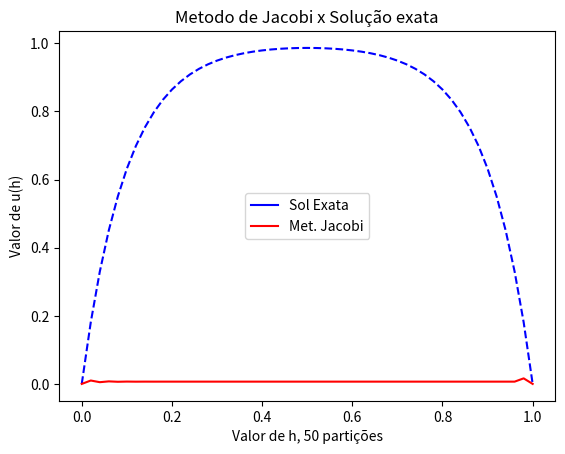

Write the Python code that produced this figure.
# -*- coding: utf-8 -*-

import matplotlib.pyplot as plt
import matplotlib.lines as mlines
import math as m
import sys
from datetime import datetime

#talvez usar
#https://stackoverflow.com/questions/20548628/how-to-do-parallel-programming-in-python
#https://sebastianraschka.com/Articles/2014_multiprocessing.html

#metodos uteis
def imprimeMatriz(matriz):
    ordem = len(matriz[0])
    for i in range(ordem):
        for j in range(ordem):
            sys.stdout.write(repr(matriz[i][j]).ljust(6))
        sys.stdout.flush()
        print("")

def inicializaMatriz(ordem):
    return [[0 for x in range(ordem)] for y in range(ordem)] 

def getTime():
    return datetime.now()
    
def imprimeDiferencaTempo(inicio, fim):
    dif = fim - inicio
    sys.stdout.write("Tempo de execucao: ")
    sys.stdout.flush()
    print(dif)
    
#Definicao da funcao solucao exata
def F(x, c1, c2, E): 
    return c1 * m.exp(- x / m.sqrt (E)) +  c2 * m.exp(x / m.sqrt (E)) + 1.0
    
#Metodos necessarios para os algoritmos de resolucao de sistemas
def normaInfinito(x):
    size = len(x)
    maximo = abs(x[0])   
    
    for i in range(size):
        temp = abs(x[i])        
        if(temp > maximo):
                maximo = temp
            
    return maximo
    
def distanciaInfinito(x1, x2):
    if(len(x1) != len(x2)):
        print("O tamanho dos vetores x1 e x2 precisa ser o mesmo")
        return 0
        
    size = len(x1)
    dist = abs(x1[0] - x2[0])  
    
    
    for i in range(size):
        temp = abs(x1[0] - x2[0])
        if(dist > temp):
            temp = dist
            
    return dist
        
        
def calculaErro(x_prox, x_atual):
    return distanciaInfinito(x_prox, x_atual) / normaInfinito(x_prox)
    
#metodos para calculo das condicoes dos metodos

def det(M):
    if(len(M)==0):
        return 0
        
    ordem = len(M[0])
    
    #Calcula determinante 2x2 simples em o(1)
    if(ordem == 2):
        return (M[0][0] * M[1][1]) - (M[0][1] * M[1][0])
    
    #Usa Sarry pra calcular o 3x3 em o(1)
    elif(ordem == 3):
        d1 = (M[0][0] * M[1][1] * M[2][2])
        d2 = (M[0][1] * M[1][2] * M[2][0])
        d3 = (M[0][2] * M[1][0] * M[2][1])
        
        d4 = (M[0][2] * M[1][1] * M[2][0])
        d5 = (M[0][0] * M[1][2] * M[2][1])
        d6 = (M[0][1] * M[1][0] * M[2][2])
        
        return (d1 + d2 + d3) - (d4 + d5 + d6) 
    
    #Usa metodo de Laplace matrizes nxn com n > 3 em 0(3)
    else:
        vdet = 0
        p = 1 #usa a linha 1
        
        #percorre a linha da matriz
        for n in range(1, ordem+1):            
            #separa a matriz auxiliar
            A = []
            for i in range(1, ordem+1):
                line = []
                for j in range(1, ordem+1):
                    
                    if(i != p and j != n):
                        line.append(M[i-1][j-1])
                if(len(line) > 0):
                    A.append(line)
                    
            #calcula o cofator
            cft = (-1.0)**(n+1) * M[p-1][n-1] * det(A)
            
            #concatena com o valor anterior
            vdet = vdet + cft
                
        return vdet

##### codigo da questao 2 da lista 1 que gera a matriz do problema de valor de contorno #####


def gerarMatriz(num_particoes, E):

    #Coeficientes
    a = 0
    b = 1.0
    Nel = num_particoes
    ordem = num_particoes - 1
    h = (b-a)/float(Nel)
    c2 = (m.exp((-1.0)/m.sqrt(E)) - 1.0) / (m.exp(1.0/m.sqrt(E)) - m.exp((-1.0)/m.sqrt(E))) 
    c1 = - 1 - c2
    
    h2 = h**2.0
    cdp = 2 * E + h2

    
    #calcula tempo e solucao exata
    tempo = []
    solucao_exata = []
    
    for i in range(num_particoes+1):
        dh = h * i
        tempo.append(dh)
        solucao_exata.append(F(dh, c1, c2, E)) 


    #termo fonte
    B = []

    #monta matriz
    M = inicializaMatriz(ordem)

    for i in range(ordem):
        for j in range(ordem):
            if(i==j):
                #preenche diagonal principal
                M[i][j] = cdp
                B.append(h2)
            elif(i==j+1):
                #preenche diagonal inferior
                M[i][j] = E * -1.0
            elif(i==j-1):
                #preenche diagonal superior
                M[i][j] = E * -1.0
            else:
                #preenche o resto com zeros
                M[i][j] = 0
    
    return [M, B, tempo, solucao_exata]
    

    

##### Metodos de resolucao de sistemas #####


def retroSubstituicao(M, B):
    if(len(M)==0):
        return 0
    
    ordem = len(M[0])
    temp = 0
    passos = 0
    
    #cria array de solucao
    sol = [0] * ordem
    
    
    #checa se e superior
    isSuperior = (M[ordem-1][0] == 0)
    
    #percorre as linhas da matriz (ta funcionando)
    for n in range(0, ordem):  
        
        #define o i se for superior ou inferior
        if(isSuperior):
            i = ordem - n - 1
        else:
            i = n
        
        #valor do vetor solucao da linha correspondente
        temp = B[i]
        
        #soma os valores exceto o valor do pivo
        for j in range(0, ordem):
            if(j != i):
                temp += sol[j] * M[i][j] * -1
                passos += 1
                
       
        #interrompe se der divisao por zero
        div =  M[i][i]
        if(div == 0):
            return
            
        #calcula a solucao da linha, usando a soma e o valor do pivo
        sol[i] = temp / M[i][i]
        

        
    return [sol, passos]
        

def gauss(M, B):
    if(len(M)==0):
        return 0
    
    ordem = len(M[0])
    passos = 0
    
    
    
    #percorre os pivos da matriz zerando as linhas abaixo
    for k in range(0, ordem):
        t = k + 1
        
        #percorre os elementos abaixo do pivo para extrair o multiplicador
        for i in range(t, ordem):  
            mult = M[i][k] / M[k][k]
            
            #usa o multiplicador pra zerar o elemento da linha
            for j in range(t, ordem):  
                M[i][j] = M[i][j] - mult * M[k][j]
            
            #usa o multiplicador pra mudar o elemento no vetor fonte
            B[i] = B[i] - mult * B[k]
            
    #agora que tem uma matriz diagonal superior, usa retroSubstituicao
    retrosub = retroSubstituicao(M, B)
        
    return [retrosub[0], retrosub[1] + passos]


def thomas(M, d):
    ''' Resolve Ax = d onde A e uma matriz tridiagonal composta pelos vetores a, b, c
		a - subdiagonal
        	b - diagonal principal
		c - superdiagonal.
	Retorna x
    '''
    passos = 0
    num_particoes = len(M[0])
    a = [] #subdiagonal
    b = [] #diagonal principal
    c = [] #superdiagonal
    
    #separa os vetores da matriz
    for i in range(num_particoes):
        for j in range(num_particoes):
            passos += 1
            if(i==j):
                #preenche diagonal principal
                b.append(M[i][j])
            elif(i==j+1):
                #preenche diagonal inferior
                a.append(M[i][j])
            elif(i==j-1):
                #preenche diagonal superior
                c.append(M[i][j])


    n = len(d) # len(d) == len(b)
    c_ = [ c[0] / b[0] ]
    d_ = [ d[0] / b[0] ]
    
    for i in range(1, n):
        passos += 1
        aux = b[i] - c_[i-1]*a[i-1]
        if i < n-1:
            c_.append( c[i] / aux )
        d_.append( (d[i] - d_[i-1]*a[i-1])/aux )
    
    # Substituicao de volta
    x = [d_[-1]]
    for i in range(n-2, -1, -1):
        passos += 1
        x = [ d_[i] - c_[i]*x[0] ] + x
    
    return [x, passos]
    
    
##### Metodos Iterativos #####

def jacobi(M, B, chute_inicial, E, max_iteracoes):
    ordem = len(M)
    x = chute_inicial
    xp = [0] * len(x)
    passos = 0
    
    for k in range(max_iteracoes):
        
        #percorre a matriz
        for i in range(ordem):
            #comeca a soma pelo termo do vetor fonte
            soma = B[i]
            div = 0
            for j in range(ordem):
                passos += 1
                #separa o divisor
                if(i==j):
                    div = M[i][j]
                else:
                    soma += M[i][j] * x[j]
            #cria vetor de solucoes para proxima iteracao com resultados da linha
            xp[i] = soma / div
        
        #se atingir o criterio de parada, interrompe e retorna os resultados
        erro = calculaErro(xp, x) 
        print("Erro: ", erro)
        #print(x)
        #print(xp)
        if(erro < E):
            print("Terminou Jacobi com erro de: ", erro)
            return [xp, passos]
        
        #prepara proxima iteracao com aproximacao da anterior
        x = xp
            
    print("Jacobi nao convergiu ou precisa de mais iteracoes para convergir")
    return [xp, passos]
            
    

##### Gerador de grafico #####

def gerarGrafico(tempo, solucao_aproximada, solucao_exata, metodo):
    
    print("len tempo: ", len(tempo))
    print("len solucao_aproximada: ", len(solucao_aproximada))
    print("len solucao_exata: ", len(solucao_exata))
    
    #insere intervalos de contorno
    solucao_aproximada.insert(0, 0)
    solucao_aproximada.append(0)
    
     #plota grafico da função
    plt.plot(
        tempo, solucao_exata, 'b--',
        tempo, solucao_aproximada, 'r-'    
        )
    plt.ylabel(u"Valor de u(h)") #esse 'u' antes da string é pra converter o texto pra unicode
    plt.xlabel(u"Valor de h, " + str(len(tempo)-1) + u" partições")
    
    #legendas do grafico
    se_line = mlines.Line2D([], [], color='blue', marker='', markersize=0, label=u'Sol Exata')
    ac_line = mlines.Line2D([], [], color='red', marker='', markersize=0, label=u'Met. ' + metodo)
    
    plt.legend(handles=[se_line, ac_line])
    
    plt.title(u"Metodo de "+metodo+u" x Solução exata", )
    
    #plt.axis([0, 50, 0, 100])
    plt.show()   
    

##### Execucao dos codigos #####

numero_de_particoes = 50
erro_do_metodo = 0.01

res = gerarMatriz(numero_de_particoes, erro_do_metodo)
M = res[0]
B = res[1]

#imprimeMatriz(M)

'''
print("Metodo de Gauss (direto)")
inicio = getTime()
resGauss = gauss(M, B)
fim  = getTime()
print("Tamanho da matriz: " + repr(numero_de_particoes) + "x" + repr(numero_de_particoes))
print("Passos ate a resolucao: " + repr(resGauss[1]))
imprimeDiferencaTempo(inicio, fim)
gerarGrafico(res[2], resGauss[0], res[3], "Gauss")
'''

'''
print("Metodo de Thomas (direto)")
inicio = getTime()
resThomas = thomas(M, B)
fim  = getTime()
print("Tamanho da matriz: " + repr(numero_de_particoes) + "x" + repr(numero_de_particoes))
print("Passos ate a resolucao: " + repr(resThomas[1]))
imprimeDiferencaTempo(inicio, fim)
gerarGrafico(res[2], resThomas[0], res[3], "Thomas")
'''


print("Metodo de Jacobi (iterativo)")
chute_inicial = [0] * (numero_de_particoes - 1)
precisao = 0.01
inicio = getTime()
resJacobi = jacobi(M, B, chute_inicial, precisao, 1000)
fim  = getTime()
print("Tamanho da matriz: " + repr(numero_de_particoes) + "x" + repr(numero_de_particoes))
print("Passos ate a resolucao: " + repr(resJacobi[1]))
imprimeDiferencaTempo(inicio, fim)
gerarGrafico(res[2], resJacobi[0], res[3], "Jacobi")
